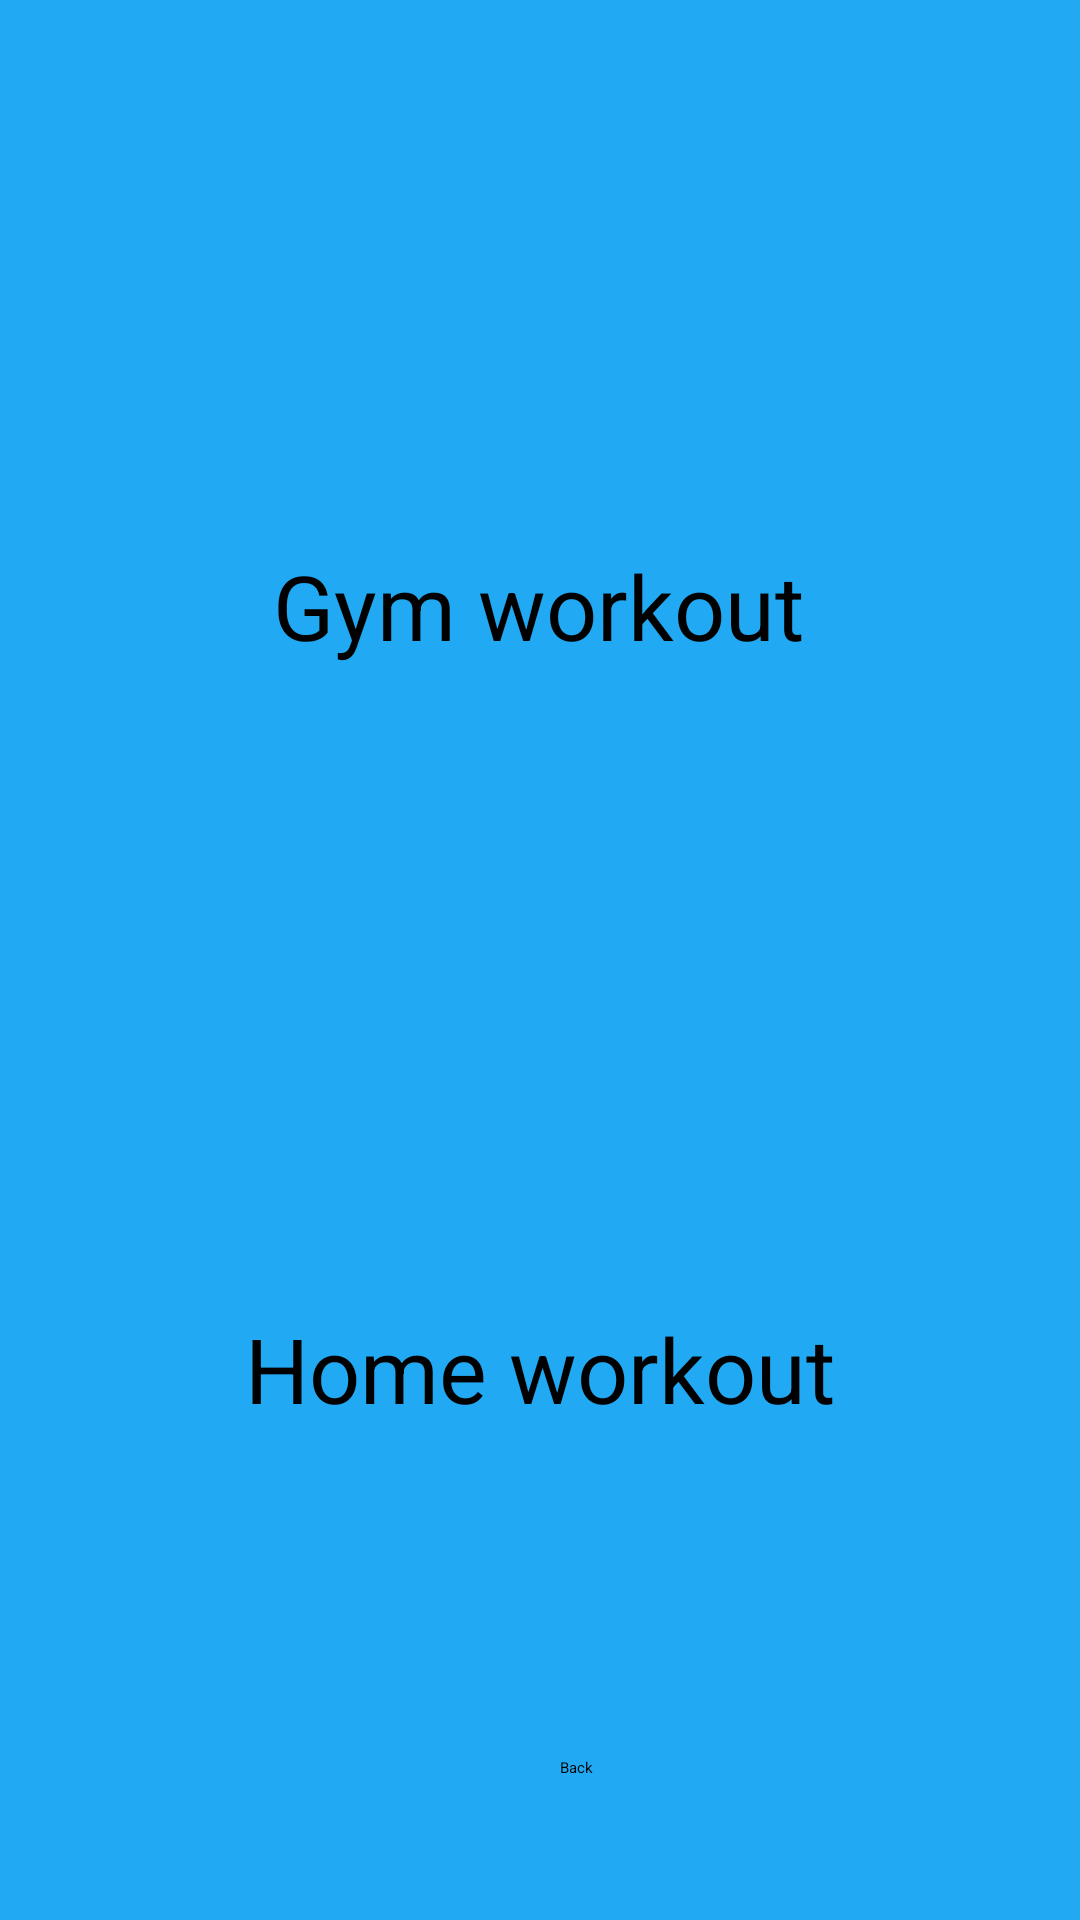

Produce the Android XML layout that renders to this screen, including the resource entries it uses.
<!-- AndroidManifest.xml: application theme Theme.MyApplication -->
<!-- res/layout/activity_main_activity3_homeand_gym_workout.xml -->
<?xml version="1.0" encoding="utf-8"?>
<androidx.constraintlayout.widget.ConstraintLayout xmlns:android="http://schemas.android.com/apk/res/android"
    xmlns:app="http://schemas.android.com/apk/res-auto"
    xmlns:tools="http://schemas.android.com/tools"
    android:id="@+id/main"
    android:layout_width="match_parent"
    android:layout_height="match_parent"
    android:background="#21AAF3"
    tools:context=".MainActivity3_HomeandGym_workout">

    <Button
        android:id="@+id/button_workout"
        android:layout_width="wrap_content"
        android:layout_height="wrap_content"
        android:backgroundTint="#2144F3"
        android:text="Back"
        app:layout_constraintBottom_toBottomOf="parent"
        app:layout_constraintEnd_toEndOf="parent"
        app:layout_constraintHorizontal_bias="0.535"
        app:layout_constraintStart_toStartOf="parent"
        app:layout_constraintTop_toTopOf="parent"
        app:layout_constraintVertical_bias="0.925" />

    <TextView
        android:id="@+id/textView4"
        android:layout_width="wrap_content"
        android:layout_height="wrap_content"
        android:text="Gym workout"
        android:textSize="30dp"
        app:layout_constraintBottom_toBottomOf="parent"
        app:layout_constraintEnd_toEndOf="parent"
        app:layout_constraintHorizontal_bias="0.497"
        app:layout_constraintStart_toStartOf="parent"
        app:layout_constraintTop_toTopOf="parent"
        app:layout_constraintVertical_bias="0.303"
        tools:ignore="DuplicateIds" />

    <TextView
        android:id="@+id/textView5"
        android:layout_width="wrap_content"
        android:layout_height="wrap_content"
        android:text="Home workout"
        android:textSize="30dp"
        app:layout_constraintBottom_toBottomOf="parent"
        app:layout_constraintEnd_toEndOf="parent"
        app:layout_constraintStart_toStartOf="parent"
        app:layout_constraintTop_toTopOf="parent"
        app:layout_constraintVertical_bias="0.727" />

    <ImageButton
        android:id="@+id/imageButton_gymworkout"
        android:layout_width="276dp"
        android:layout_height="163dp"
        android:adjustViewBounds="true"
        android:scaleType="fitCenter"
        android:backgroundTint="#21AAF3"

        app:layout_constraintBottom_toBottomOf="parent"
        app:layout_constraintEnd_toEndOf="parent"
        app:layout_constraintHorizontal_bias="0.496"
        app:layout_constraintStart_toStartOf="parent"
        app:layout_constraintTop_toTopOf="parent"
        app:layout_constraintVertical_bias="0.028"
        app:srcCompat="@drawable/gym" />

    <ImageButton
        android:id="@+id/imageButton_Homeworkout"
        android:layout_width="297dp"
        android:layout_height="171dp"
        android:adjustViewBounds="true"
        android:backgroundTint="#21AAF3"
        android:scaleType="fitCenter"
        app:layout_constraintBottom_toBottomOf="parent"
        app:layout_constraintEnd_toEndOf="parent"
        app:layout_constraintStart_toStartOf="parent"
        app:layout_constraintTop_toTopOf="parent"
        app:srcCompat="@drawable/home" />
</androidx.constraintlayout.widget.ConstraintLayout>
<!-- resources referenced by this layout -->
<resources>
  <!-- drawable gym: jpg bitmap (drawable, 16610 bytes) -->
</resources>
